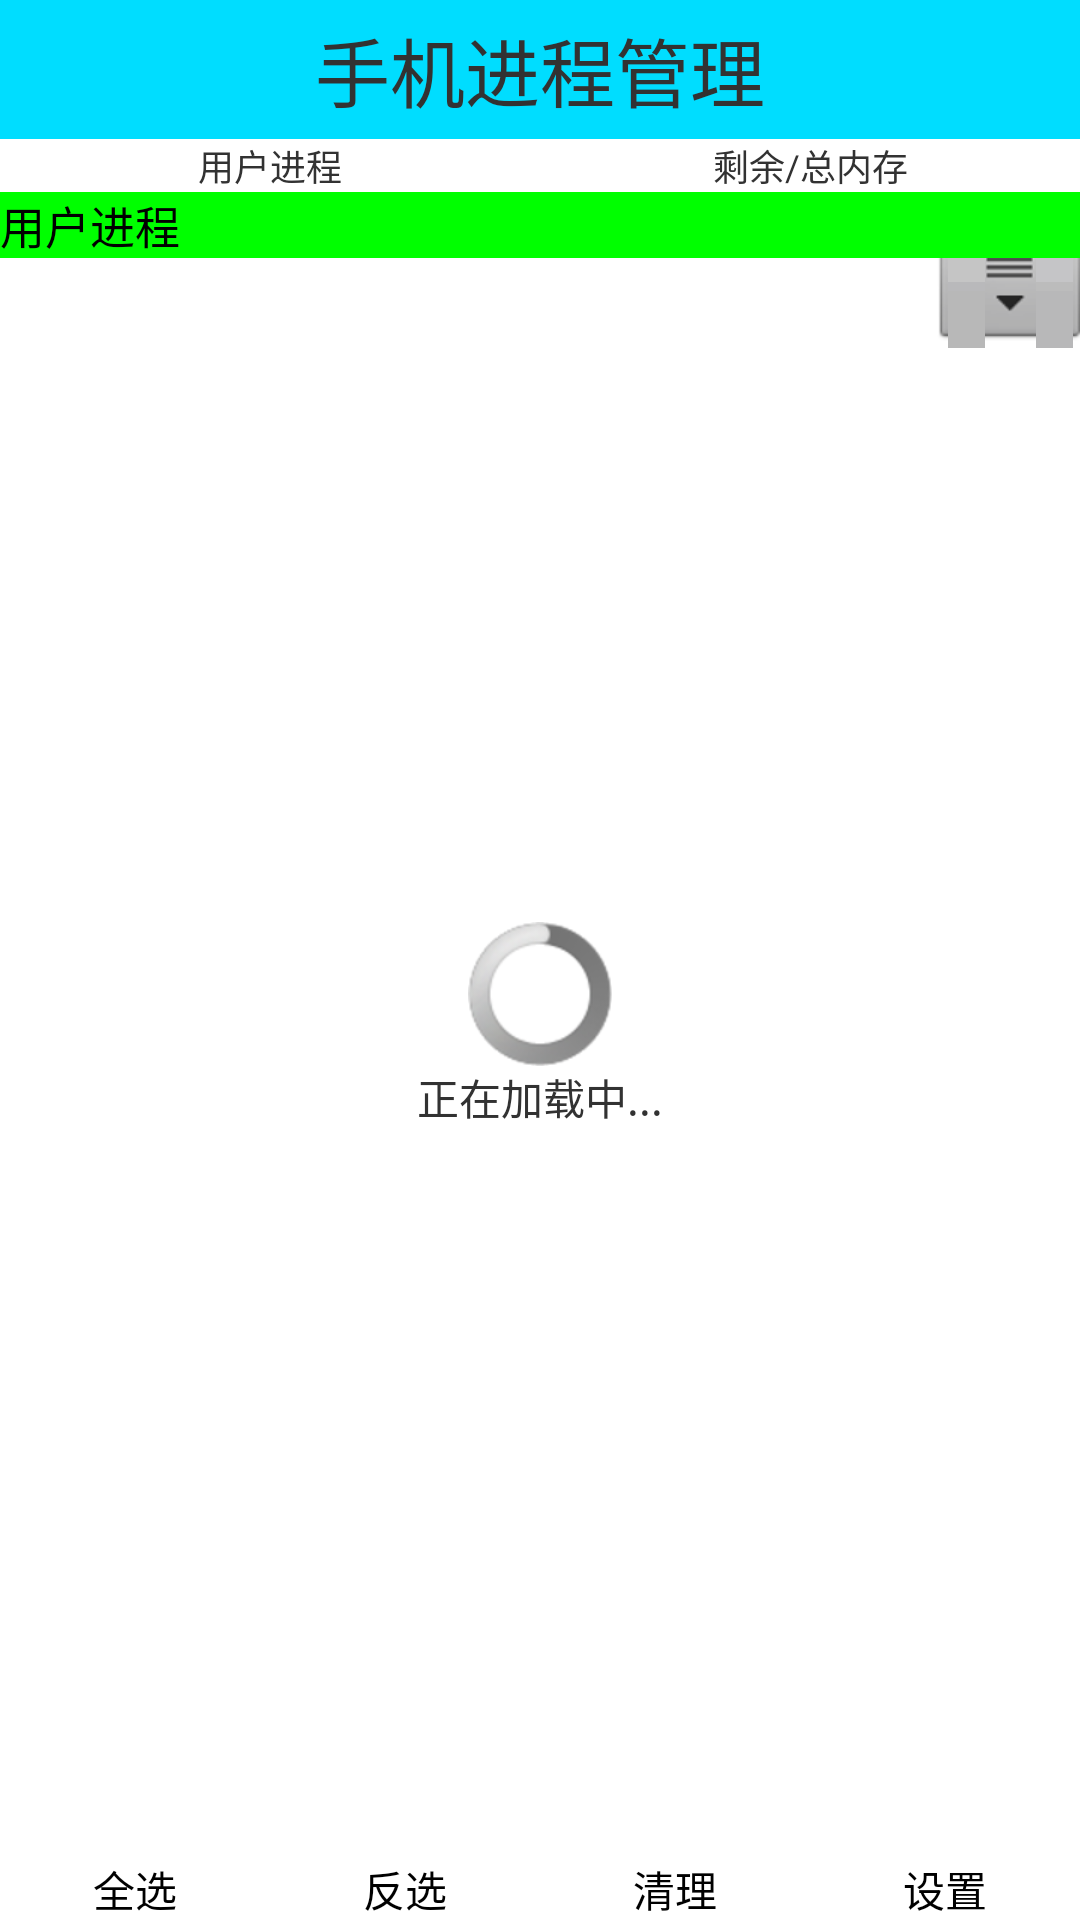

Here is an Android app screen rendered from its layout file. Give the layout XML and the strings, colors and styles it references.
<!-- AndroidManifest.xml: application theme AppTheme -->
<!-- res/layout/activity_task_manager.xml -->
<?xml version="1.0" encoding="utf-8"?>
<LinearLayout xmlns:android="http://schemas.android.com/apk/res/android"
    android:layout_width="match_parent"
    android:layout_height="match_parent"
    android:orientation="vertical" >

    <TextView
        style="@style/text_setup_title"
        android:text="手机进程管理" />

    <LinearLayout
        android:layout_width="match_parent"
        android:layout_height="wrap_content"
        android:orientation="horizontal" >

        <TextView
            android:id="@+id/tv_process_byte"
            android:layout_width="0dp"
            android:layout_height="wrap_content"
            android:layout_weight="1"
            android:gravity="center_horizontal"
            android:textSize="12sp"
            android:text="用户进程" />

        <TextView
            android:textSize="12sp"
            android:id="@+id/tv_usabletotal_byte"
            android:layout_width="0dp"
            android:layout_height="wrap_content"
            android:layout_weight="1"
            android:gravity="center_horizontal"
            android:text="剩余/总内存" />
    </LinearLayout>

    <FrameLayout
        android:layout_width="match_parent"
        android:layout_weight="1"
        android:layout_height="0dp" >

        <ListView
            android:fastScrollEnabled="true"
            android:id="@+id/lv_process_listview"
            android:layout_width="match_parent"
            android:layout_height="match_parent" >
        </ListView>

        <LinearLayout
            android:id="@+id/ll_loading"
            android:layout_width="match_parent"
            android:layout_height="match_parent"
            android:gravity="center"
            android:orientation="vertical"
            android:visibility="visible" >

            <ProgressBar
                android:layout_width="wrap_content"
                android:layout_height="wrap_content" />

            <TextView
                android:layout_width="wrap_content"
                android:layout_height="wrap_content"
                android:text="正在加载中..." />
        </LinearLayout>
        
        <TextView 
            android:id="@+id/tv_process_biaoshi"
            android:layout_width="match_parent"
            android:background="#00FF00"
            android:textColor="#000000"
            android:textSize="15sp"
            android:text="用户进程"
            android:layout_height="wrap_content"/>
    </FrameLayout>
    <LinearLayout 
         android:layout_width="match_parent"
         android:orientation="horizontal"
          android:layout_height="wrap_content">
        <Button 
            android:onClick="btn_selectAll"
            android:background="@drawable/btn_background"
            android:layout_width="0dp"
            android:layout_weight="1"
            android:layout_height="wrap_content"
            android:text="全选"/>
            <Button 
                android:onClick="btn_selectOpposition"
             android:background="@drawable/btn_background"
            android:layout_width="0dp"
            android:layout_weight="1"
            android:layout_height="wrap_content"
            android:text="反选"/>
             <Button 
                 android:onClick="btn_selectClear"
                 android:background="@drawable/btn_background"
            android:layout_width="0dp"
            android:layout_weight="1"
            android:layout_height="wrap_content"
            android:text="清理"/>
              <Button 
                  android:onClick="btn_selectsetting"
            android:layout_width="0dp"
            android:background="@drawable/btn_background"
            android:layout_weight="1"
            android:layout_height="wrap_content"
            android:text="设置"/>
    </LinearLayout>

</LinearLayout>
<!-- resources referenced by this layout -->
<resources>
  <!-- drawable btn_background (drawable) -->
  <?xml version="1.0" encoding="utf-8"?>
  <selector xmlns:android="http://schemas.android.com/apk/res/android">
  
      <item android:drawable="@android:color/holo_blue_light" android:state_pressed="true">
       <item android:drawable="@android:color/holo_blue_light" android:state_focused="true">
       <item android:drawable="@android:color/holo_green_dark" >
                  
      </item></item></item>
  
  </selector>
  <style name="text_setup_title">
        	<item name="android:textSize">25sp</item>
          <item name="android:gravity">center</item>
          <item name="android:background">@android:color/holo_blue_bright</item>
          <item name="android:padding">5dp</item>
          <item name="android:layout_width">match_parent</item>
          <item name="android:layout_height">wrap_content</item>
         
      </style>
  <style name="AppTheme" parent="AppBaseTheme">
          <item name="android:windowNoTitle">true</item>
          
      </style>
  <style name="AppBaseTheme" parent="android:Theme.Light">
          
      </style>
</resources>
